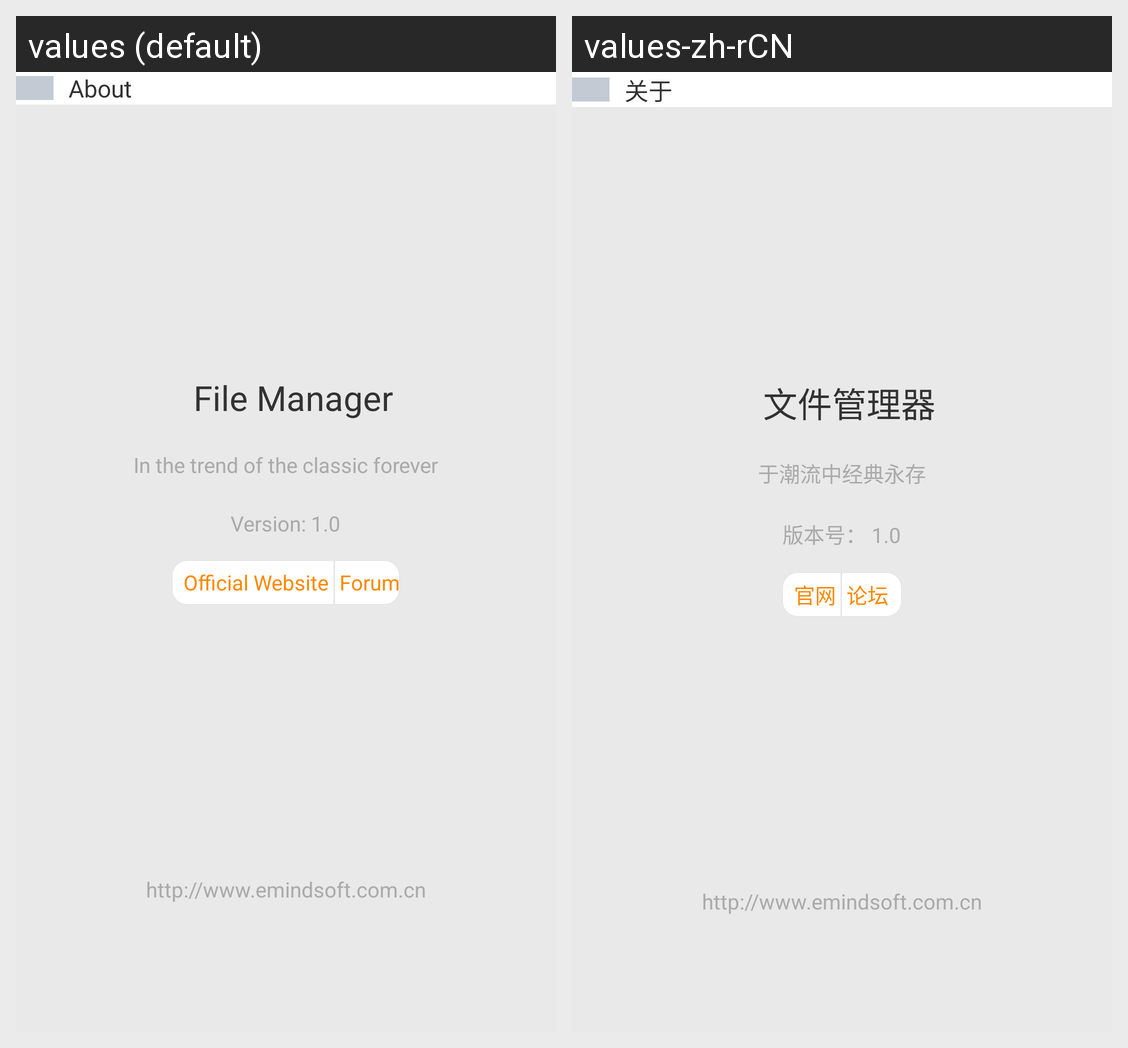

Locale-by-locale string values for the Android screen shown in this grid:
Android screen res/layout/activity_about.xml rendered under 2 locales, left to right: values (default), values-zh-rCN. Device: Nexus 5 (rendered at 1080×1920; each locale shown at half size, 540×960, under a caption strip naming it); theme AppTheme.
Strings drawn on this screen, with the default value and each locale's value (text and hints the layout hard-codes, and strings that could not be matched under every locale, appear in the picture but are not listed):

text_about
  values: About
  values-zh-rCN: 关于

text_app_name
  values: File Manager
  values-zh-rCN: 文件管理器

text_theme
  values: In the trend of the classic forever
  values-zh-rCN: 于潮流中经典永存

text_version
  values: Version: 1.0
  values-zh-rCN: 版本号： 1.0

text_public
  values: Official Website
  values-zh-rCN: 官网

text_discuss
  values: Forum
  values-zh-rCN: 论坛

text_address
  values: http://www.emindsoft.com.cn
  values-zh-rCN: http://www.emindsoft.com.cn
